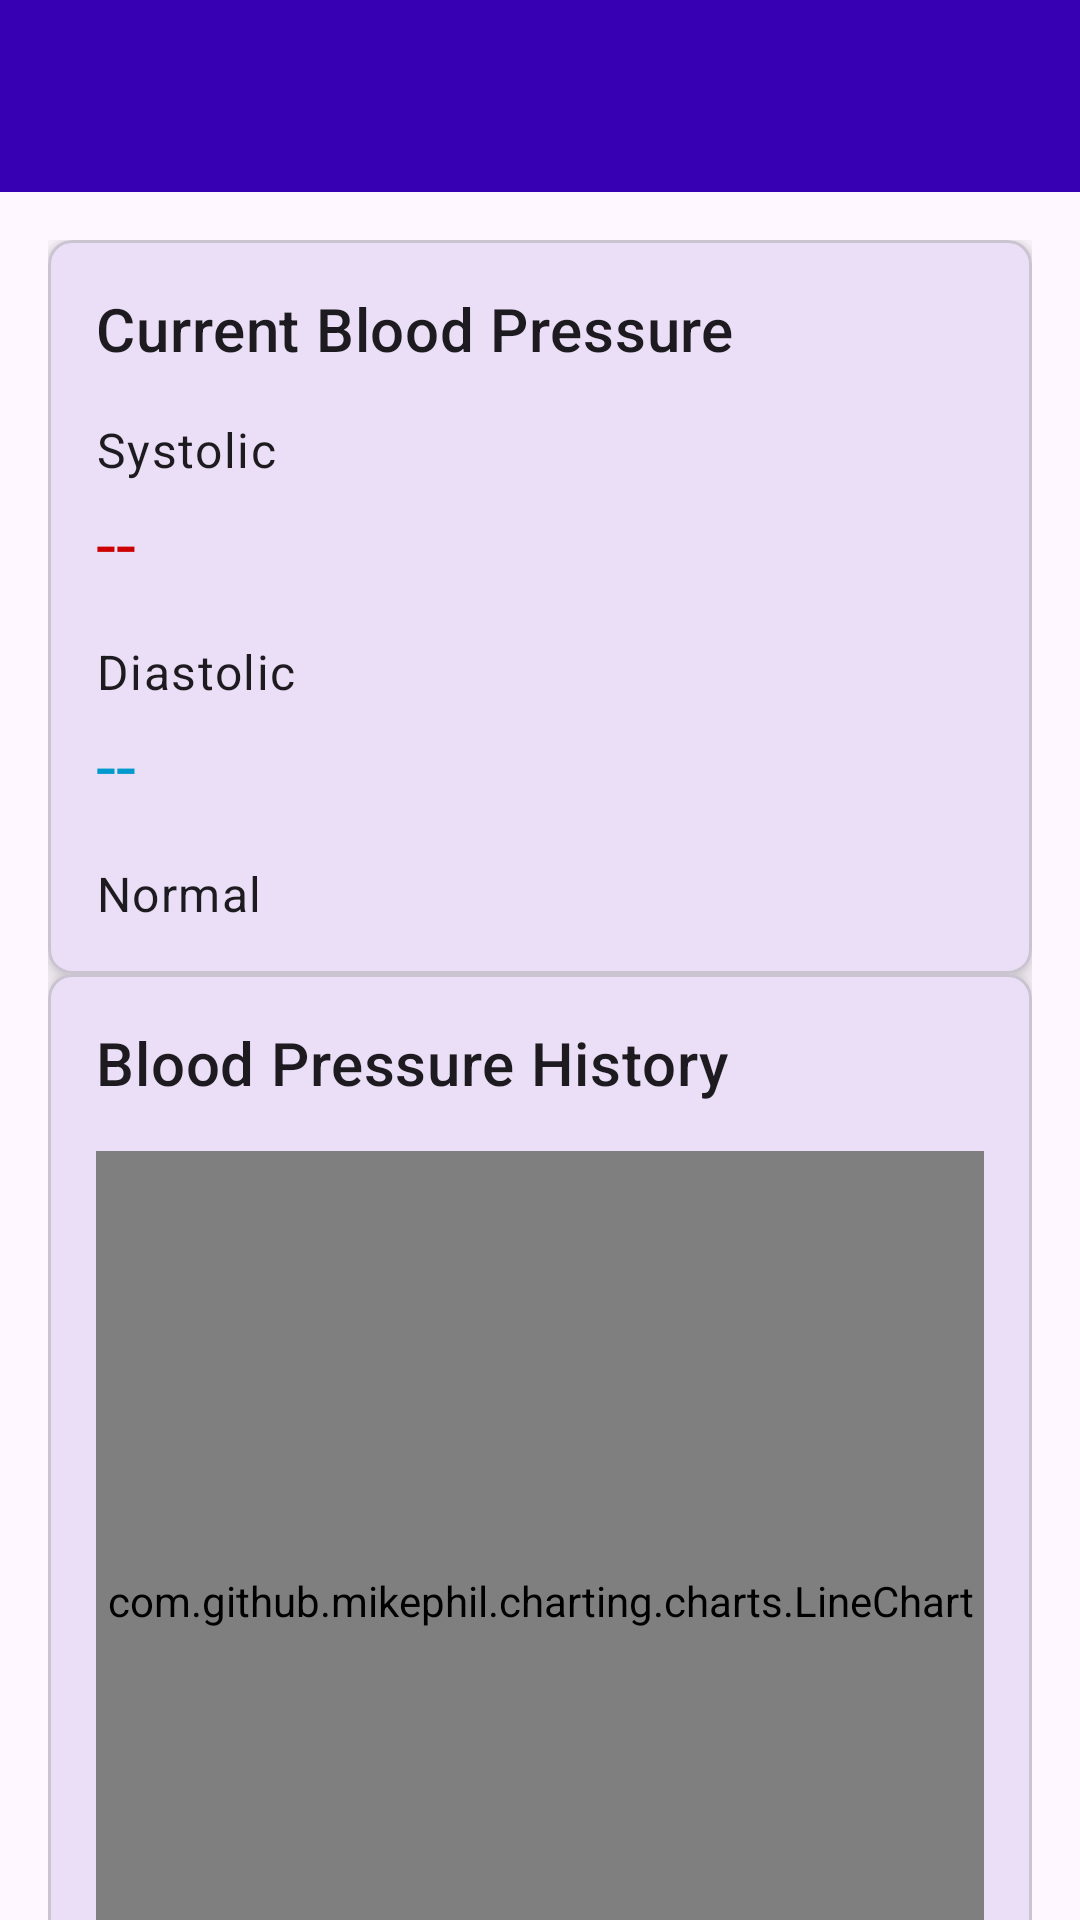

Write the Android layout XML for this screen, with the resource values it uses.
<!-- AndroidManifest.xml: application theme Theme.DiracSens -->
<!-- res/layout/activity_blood_pressure.xml -->
<?xml version="1.0" encoding="utf-8"?>
<layout xmlns:android="http://schemas.android.com/apk/res/android"
    xmlns:app="http://schemas.android.com/apk/res-auto"
    xmlns:tools="http://schemas.android.com/tools">

    <androidx.coordinatorlayout.widget.CoordinatorLayout
        android:layout_width="match_parent"
        android:layout_height="match_parent"
        tools:context=".activities.BloodPressureActivity">

        <com.google.android.material.appbar.AppBarLayout
            android:layout_width="match_parent"
            android:layout_height="wrap_content">

            <androidx.appcompat.widget.Toolbar
                android:id="@+id/toolbar"
                android:layout_width="match_parent"
                android:layout_height="?attr/actionBarSize"
                android:background="?attr/colorPrimary"
                android:theme="@style/ThemeOverlay.AppCompat.Dark.ActionBar"
                app:popupTheme="@style/ThemeOverlay.AppCompat.Light" />

        </com.google.android.material.appbar.AppBarLayout>

        <androidx.core.widget.NestedScrollView
            android:layout_width="match_parent"
            android:layout_height="match_parent"
            app:layout_behavior="@string/appbar_scrolling_view_behavior">

            <androidx.constraintlayout.widget.ConstraintLayout
                android:layout_width="match_parent"
                android:layout_height="wrap_content"
                android:padding="16dp">

                
                <com.google.android.material.card.MaterialCardView
                    android:id="@+id/cardBloodPressure"
                    android:layout_width="match_parent"
                    android:layout_height="wrap_content"
                    android:layout_marginBottom="16dp"
                    app:cardCornerRadius="8dp"
                    app:cardElevation="4dp"
                    app:layout_constraintTop_toTopOf="parent">

                    <androidx.constraintlayout.widget.ConstraintLayout
                        android:layout_width="match_parent"
                        android:layout_height="wrap_content"
                        android:padding="16dp">

                        <TextView
                            android:id="@+id/textBloodPressureLabel"
                            android:layout_width="wrap_content"
                            android:layout_height="wrap_content"
                            android:text="Current Blood Pressure"
                            android:textAppearance="?attr/textAppearanceHeadline6"
                            app:layout_constraintStart_toStartOf="parent"
                            app:layout_constraintTop_toTopOf="parent" />

                        <TextView
                            android:id="@+id/textSystolicLabel"
                            android:layout_width="wrap_content"
                            android:layout_height="wrap_content"
                            android:layout_marginTop="16dp"
                            android:text="Systolic"
                            android:textAppearance="?attr/textAppearanceBody1"
                            app:layout_constraintStart_toStartOf="parent"
                            app:layout_constraintTop_toBottomOf="@id/textBloodPressureLabel" />

                        <TextView
                            android:id="@+id/textSystolic"
                            android:layout_width="wrap_content"
                            android:layout_height="wrap_content"
                            android:layout_marginTop="4dp"
                            android:text="--"
                            android:textAppearance="?attr/textAppearanceHeadline5"
                            android:textColor="@android:color/holo_red_dark"
                            app:layout_constraintStart_toStartOf="parent"
                            app:layout_constraintTop_toBottomOf="@id/textSystolicLabel" />

                        <TextView
                            android:id="@+id/textDiastolicLabel"
                            android:layout_width="wrap_content"
                            android:layout_height="wrap_content"
                            android:layout_marginTop="16dp"
                            android:text="Diastolic"
                            android:textAppearance="?attr/textAppearanceBody1"
                            app:layout_constraintStart_toStartOf="parent"
                            app:layout_constraintTop_toBottomOf="@id/textSystolic" />

                        <TextView
                            android:id="@+id/textDiastolic"
                            android:layout_width="wrap_content"
                            android:layout_height="wrap_content"
                            android:layout_marginTop="4dp"
                            android:text="--"
                            android:textAppearance="?attr/textAppearanceHeadline5"
                            android:textColor="@android:color/holo_blue_dark"
                            app:layout_constraintStart_toStartOf="parent"
                            app:layout_constraintTop_toBottomOf="@id/textDiastolicLabel" />

                        <TextView
                            android:id="@+id/textStatus"
                            android:layout_width="wrap_content"
                            android:layout_height="wrap_content"
                            android:layout_marginTop="16dp"
                            android:text="Normal"
                            android:textAppearance="?attr/textAppearanceBody1"
                            app:layout_constraintStart_toStartOf="parent"
                            app:layout_constraintTop_toBottomOf="@id/textDiastolic" />

                    </androidx.constraintlayout.widget.ConstraintLayout>

                </com.google.android.material.card.MaterialCardView>

                
                <com.google.android.material.card.MaterialCardView
                    android:id="@+id/cardChart"
                    android:layout_width="match_parent"
                    android:layout_height="wrap_content"
                    android:layout_marginBottom="16dp"
                    app:cardCornerRadius="8dp"
                    app:cardElevation="4dp"
                    app:layout_constraintTop_toBottomOf="@id/cardBloodPressure">

                    <androidx.constraintlayout.widget.ConstraintLayout
                        android:layout_width="match_parent"
                        android:layout_height="wrap_content"
                        android:padding="16dp">

                        <TextView
                            android:id="@+id/textChartTitle"
                            android:layout_width="wrap_content"
                            android:layout_height="wrap_content"
                            android:text="Blood Pressure History"
                            android:textAppearance="?attr/textAppearanceHeadline6"
                            app:layout_constraintStart_toStartOf="parent"
                            app:layout_constraintTop_toTopOf="parent" />

                        <com.github.mikephil.charting.charts.LineChart
                            android:id="@+id/chart"
                            android:layout_width="match_parent"
                            android:layout_height="300dp"
                            android:layout_marginTop="16dp"
                            app:layout_constraintTop_toBottomOf="@id/textChartTitle" />

                    </androidx.constraintlayout.widget.ConstraintLayout>

                </com.google.android.material.card.MaterialCardView>

                
                <com.google.android.material.button.MaterialButton
                    android:id="@+id/buttonExport"
                    android:layout_width="match_parent"
                    android:layout_height="wrap_content"
                    android:text="Export Data"
                    android:layout_marginTop="16dp"
                    app:icon="@android:drawable/ic_menu_save"
                    app:layout_constraintTop_toBottomOf="@id/cardChart" />

            </androidx.constraintlayout.widget.ConstraintLayout>

        </androidx.core.widget.NestedScrollView>

    </androidx.coordinatorlayout.widget.CoordinatorLayout>

</layout>
<!-- resources referenced by this layout -->
<resources>
  <style name="Theme.DiracSens" parent="Theme.Material3.DayNight.NoActionBar">
          
          <item name="colorPrimary">@color/purple_700</item>
          <item name="colorPrimaryVariant">@color/purple_700</item>
          <item name="colorOnPrimary">@android:color/white</item>
          <item name="colorSecondary">@color/teal_200</item>
          <item name="colorOnSecondary">@android:color/white</item>
          <item name="android:statusBarColor">@color/purple_700</item>
          
      </style>
  <color name="purple_700">#FF3700B3</color>
  <color name="teal_200">#FF03DAC5</color>
</resources>
